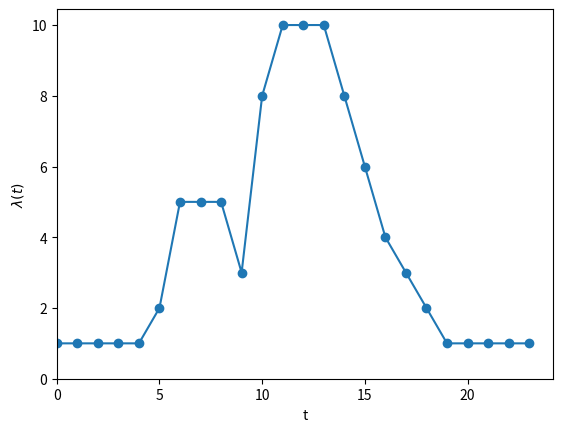

Write the Python code that produced this figure.
import numpy as np
import matplotlib.pyplot as plt

z_normals = []
x_log = []

for i in range(10000):
    u1 = np.random.uniform()
    u2 = np.random.uniform()

    #box miller
    z1 = np.sqrt(-2 * np.log(u1)) * np.cos(2 * np.pi * u2)
    z2 = np.sqrt(-2 * np.log(u1)) * np.sin(2 * np.pi * u2)

    # log normal
    mu = 4
    sigma = 1

    x = np.exp(mu + sigma * np.random.choice([z1, z2]))
    x_log.append(x)

print(np.mean(x_log), np.var(x_log))

# Poisson
lambda_t = np.array([1, 1, 1, 1, 1, 2, 5, 5, 5, 3, 8, 10, 10, 10, 8, 6, 4, 3, 2, 1, 1, 1, 1, 1])
plt.scatter([i for i in range(24)], lambda_t)
plt.ylim(ymin=0)
plt.xlim(xmin=0)
plt.xlabel('t')
plt.ylabel(r'$\lambda (t)$')
plt.plot([i for i in range(24)], lambda_t)
plt.show()

# non homogenous poisson process
lambda_star = np.max(lambda_t)

N = 0
t = 0

uniform_variate = np.random.uniform() # Uniform(0,1)
time_arrival_variate = - np.log(1 - uniform_variate) / lambda_star # x_n
t = t + time_arrival_variate # t = t + x_n

uniform_variate_hat = np.random.uniform() # Uniform(0,1)
